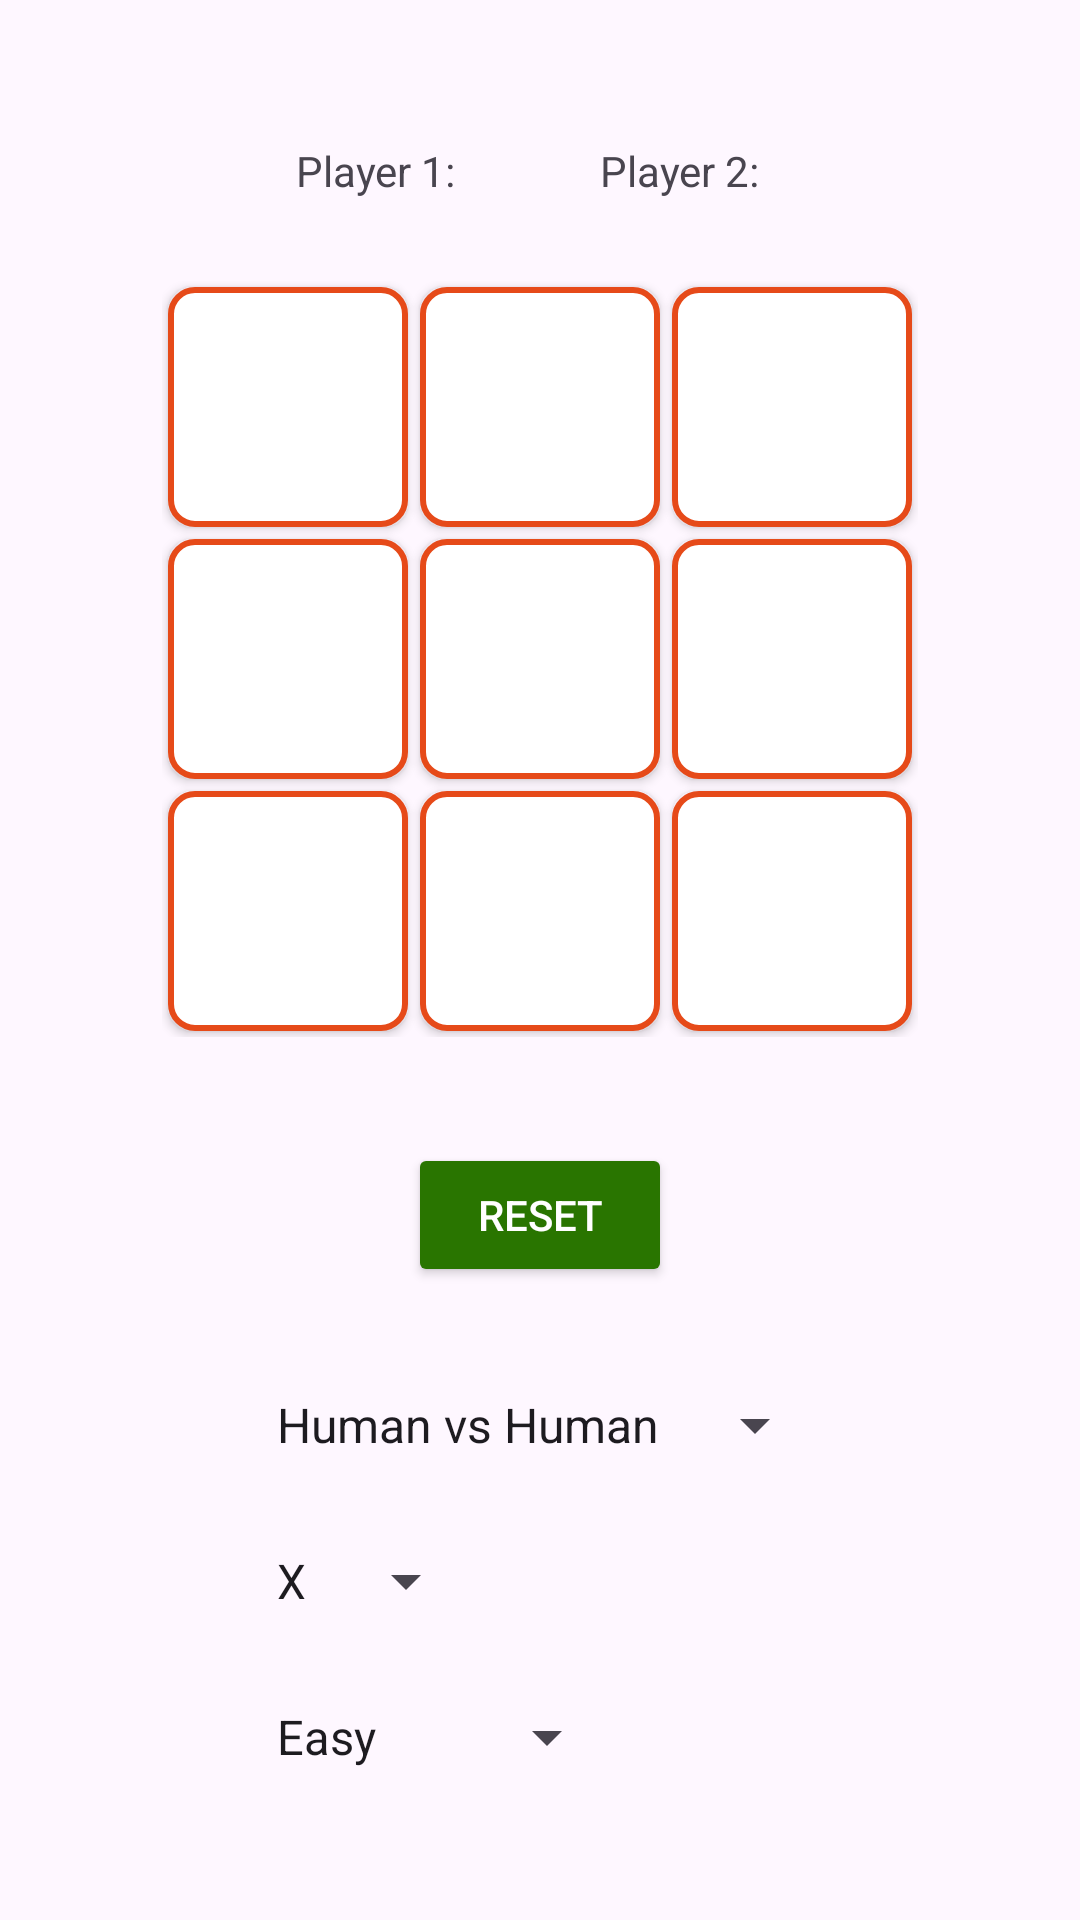

Android layout source for this screen:
<!-- AndroidManifest.xml: application theme Theme.TicTacToeGame -->
<!-- res/layout/activity_game.xml -->
<?xml version="1.0" encoding="utf-8"?>
<androidx.constraintlayout.widget.ConstraintLayout xmlns:android="http://schemas.android.com/apk/res/android"
    xmlns:app="http://schemas.android.com/apk/res-auto"
    xmlns:tools="http://schemas.android.com/tools"
    android:id="@+id/game"
    android:layout_width="match_parent"
    android:layout_height="match_parent"
    android:padding="20dp"
    tools:context=".Game">

    <LinearLayout
        android:id="@+id/playerScoresLayout"
        android:layout_width="wrap_content"
        android:layout_height="wrap_content"
        android:layout_marginTop="20dp"
        android:gravity="center"
        android:orientation="horizontal"
        app:layout_constraintEnd_toEndOf="parent"
        app:layout_constraintStart_toStartOf="parent"
        app:layout_constraintTop_toTopOf="parent">

        <TextView
            android:id="@+id/player1"
            android:layout_width="wrap_content"
            android:layout_height="wrap_content"
            android:layout_marginEnd="8dp"
            android:text="@string/player_1" />

        <TextView
            android:id="@+id/player1Score"
            android:layout_width="wrap_content"
            android:layout_height="wrap_content"
            android:layout_marginEnd="40dp"
            android:textColor="@color/blue"
            android:textSize="25sp" />

        <TextView
            android:id="@+id/player2"
            android:layout_width="wrap_content"
            android:layout_height="wrap_content"
            android:layout_marginEnd="8dp"
            android:text="@string/player_2" />

        <TextView
            android:id="@+id/player2Score"
            android:layout_width="wrap_content"
            android:layout_height="wrap_content"
            android:textColor="@color/red"
            android:textSize="25sp" />
    </LinearLayout>

        <GridLayout
            android:id="@+id/board"
            android:layout_width="wrap_content"
            android:layout_height="wrap_content"
            android:layout_marginTop="20dp"
            android:columnCount="3"
            android:rowCount="3"
            app:layout_constraintEnd_toEndOf="parent"
            app:layout_constraintStart_toStartOf="parent"
            app:layout_constraintTop_toBottomOf="@id/playerScoresLayout">

            <androidx.appcompat.widget.AppCompatButton
                android:id="@+id/cell_0"
                android:layout_width="80dp"
                android:layout_height="80dp"
                android:layout_margin="2dp"
                android:background="@drawable/board_button_color"
                android:contentDescription="@string/_1_1"
                android:fontFamily="cursive"
                android:textSize="50sp"
                android:textStyle="bold" />

            <androidx.appcompat.widget.AppCompatButton
                android:id="@+id/cell_1"
                android:layout_width="80dp"
                android:layout_height="80dp"
                android:layout_margin="2dp"
                android:background="@drawable/board_button_color"
                android:contentDescription="@string/_1_2"
                android:fontFamily="cursive"
                android:text=""
                android:textSize="50sp"
                android:textStyle="bold" />

            <androidx.appcompat.widget.AppCompatButton
                android:id="@+id/cell_2"
                android:layout_width="80dp"
                android:layout_height="80dp"
                android:layout_margin="2dp"
                android:background="@drawable/board_button_color"
                android:contentDescription="@string/_1_3"
                android:fontFamily="cursive"
                android:text=""
                android:textSize="50sp"
                android:textStyle="bold" />

            <androidx.appcompat.widget.AppCompatButton
                android:id="@+id/cell_3"
                android:layout_width="80dp"
                android:layout_height="80dp"
                android:layout_margin="2dp"
                android:background="@drawable/board_button_color"
                android:contentDescription="@string/_2_1"
                android:fontFamily="cursive"
                android:text=""
                android:textSize="50sp"
                android:textStyle="bold" />

            <androidx.appcompat.widget.AppCompatButton
                android:id="@+id/cell_4"
                android:layout_width="80dp"
                android:layout_height="80dp"
                android:layout_margin="2dp"
                android:background="@drawable/board_button_color"
                android:contentDescription="@string/_2_2"
                android:fontFamily="cursive"
                android:text=""
                android:textSize="50sp"
                android:textStyle="bold" />

            <androidx.appcompat.widget.AppCompatButton
                android:id="@+id/cell_5"
                android:layout_width="80dp"
                android:layout_height="80dp"
                android:layout_margin="2dp"
                android:background="@drawable/board_button_color"
                android:contentDescription="@string/_2_3"
                android:fontFamily="cursive"
                android:text=""
                android:textSize="50sp"
                android:textStyle="bold" />

            <androidx.appcompat.widget.AppCompatButton
                android:id="@+id/cell_6"
                android:layout_width="80dp"
                android:layout_height="80dp"
                android:layout_margin="2dp"
                android:background="@drawable/board_button_color"
                android:contentDescription="@string/_3_1"
                android:fontFamily="cursive"
                android:text=""
                android:textSize="50sp"
                android:textStyle="bold" />

            <androidx.appcompat.widget.AppCompatButton
                android:id="@+id/cell_7"
                android:layout_width="80dp"
                android:layout_height="80dp"
                android:layout_margin="2dp"
                android:background="@drawable/board_button_color"
                android:contentDescription="@string/_3_2"
                android:fontFamily="cursive"
                android:text=""
                android:textSize="50sp"
                android:textStyle="bold" />

            <androidx.appcompat.widget.AppCompatButton
                android:id="@+id/cell_8"
                android:layout_width="80dp"
                android:layout_height="80dp"
                android:layout_margin="2dp"
                android:background="@drawable/board_button_color"
                android:contentDescription="@string/_3_3"
                android:fontFamily="cursive"
                android:text=""
                android:textSize="50sp"
                android:textStyle="bold" />
        </GridLayout>

    <LinearLayout
        android:id="@+id/buttonsLayout"
        android:layout_width="wrap_content"
        android:layout_height="wrap_content"
        android:layout_gravity="center"
        android:layout_marginTop="20dp"
        android:orientation="vertical"
        android:padding="20dp"
        app:layout_constraintBottom_toBottomOf="parent"
        app:layout_constraintEnd_toEndOf="parent"
        app:layout_constraintStart_toStartOf="parent"
        app:layout_constraintTop_toBottomOf="@id/board">

        <ProgressBar
            android:id="@+id/progressBar"
            android:layout_width="wrap_content"
            android:layout_height="wrap_content"
            android:layout_gravity="center"
            android:layout_margin="20dp"
            android:indeterminate="true"
            android:progressBackgroundTint="@color/black"
            android:visibility="gone" />

        <androidx.appcompat.widget.AppCompatButton
            android:id="@+id/playAgain"
            android:layout_width="wrap_content"
            android:layout_height="wrap_content"
            android:layout_gravity="center"
            android:backgroundTint="#297500"
            android:text="@string/playAgain"
            android:textColor="@android:color/white"
            android:textSize="44sp"
            android:visibility="gone" />

        <androidx.appcompat.widget.AppCompatButton
            android:id="@+id/resetButton"
            android:layout_width="wrap_content"
            android:layout_height="wrap_content"
            android:layout_gravity="center"
            android:backgroundTint="#297500"
            android:text="@string/reset"
            android:textColor="@android:color/white" />


        <Spinner
            android:id="@+id/mode"
            android:layout_width="wrap_content"
            android:layout_height="52dp"
            android:layout_marginTop="20dp"
            android:entries="@array/game_modes"
            android:prompt="@string/choose_mode"
            android:spinnerMode="dropdown" />

        <Spinner
            android:id="@+id/symbol"
            android:layout_width="wrap_content"
            android:layout_height="52dp"
            android:entries="@array/symbols"
            android:prompt="@string/choose_symbol"
            android:spinnerMode="dropdown" />

        <Spinner
            android:id="@+id/level"
            android:layout_width="wrap_content"
            android:layout_height="52dp"
            android:entries="@array/level"
            android:prompt="@string/choose_level"
            android:spinnerMode="dropdown" />

        <RadioGroup
            android:id="@+id/firstMove"
            android:layout_width="wrap_content"
            android:layout_height="wrap_content"
            android:layout_gravity="center"
            android:visibility="gone"
            android:orientation="horizontal">
            <RadioButton
                android:text="@string/player"
                android:layout_marginEnd="10dp"
                android:layout_width="wrap_content"
                android:layout_height="wrap_content"/>
            <RadioButton
                android:text="@string/ai"
                android:layout_marginEnd="10dp"
                android:layout_width="wrap_content"
                android:layout_height="wrap_content"/>
            <RadioButton
                android:layout_width="wrap_content"
                android:layout_height="wrap_content"
                android:text="@string/random"/>
        </RadioGroup>

    </LinearLayout>

</androidx.constraintlayout.widget.ConstraintLayout>
<!-- resources referenced by this layout -->
<resources>
  <string-array name="game_modes">
          <item>Human vs Human</item>
          <item>AI</item>
          <item>BT</item>
      </string-array>
  <string-array name="level">
          <item>Easy</item>
          <item>Medium</item>
          <item>Hard</item>
      </string-array>
  <string-array name="symbols">
          <item>X</item>
          <item>O</item>
      </string-array>
  <color name="black">#FF000000</color>
  <color name="blue">#FF2196F3</color>
  <color name="red">#FFD32F2F</color>
  <!-- drawable board_button_color (drawable) -->
  <?xml version="1.0" encoding="utf-8"?>
  <selector
      xmlns:android="http://schemas.android.com/apk/res/android">
  <item android:state_pressed="true">
      <shape android:shape="oval">
          <solid android:color="@color/blue"/>
          <corners android:radius="8dp"/>
          <stroke android:width="2dp" android:color="#e64a19"/>
      </shape>
  </item>
  
      <item android:state_focused="true">
          <shape android:shape="rectangle">
              <solid android:color="#aaa"/>
              <corners android:radius="8dp"/>
              <stroke android:width="8dp" android:color="#e64a19"/>
          </shape>
      </item>
  
      <item >
          <shape android:shape="rectangle">
              <solid android:color="#fff"/>
              <corners android:radius="8dp"/>
              <stroke android:width="2dp" android:color="#e64a19"/>
          </shape>
      </item>
  </selector>
  <string name="_1_1">1 1</string>
  <string name="_1_2">1 2</string>
  <string name="_1_3">1 3</string>
  <string name="_2_1">2 1</string>
  <string name="_2_2">2 2</string>
  <string name="_2_3">2 3</string>
  <string name="_3_1">3 1</string>
  <string name="_3_2">3 2</string>
  <string name="_3_3">3 3</string>
  <string name="ai">AI :</string>
  <string name="choose_level">Choose Level</string>
  <string name="choose_mode">Choose Mode</string>
  <string name="choose_symbol">Choose Symbol</string>
  <string name="playAgain">Play Again</string>
  <string name="player">Player :</string>
  <string name="player_1">Player 1:  </string>
  <string name="player_2">Player 2: </string>
  <string name="random">Random</string>
  <string name="reset">Reset</string>
  <style name="Theme.TicTacToeGame" parent="Theme.Material3.DayNight.NoActionBar">
          <item name="colorPrimaryDark">@color/black</item>
      </style>
</resources>
